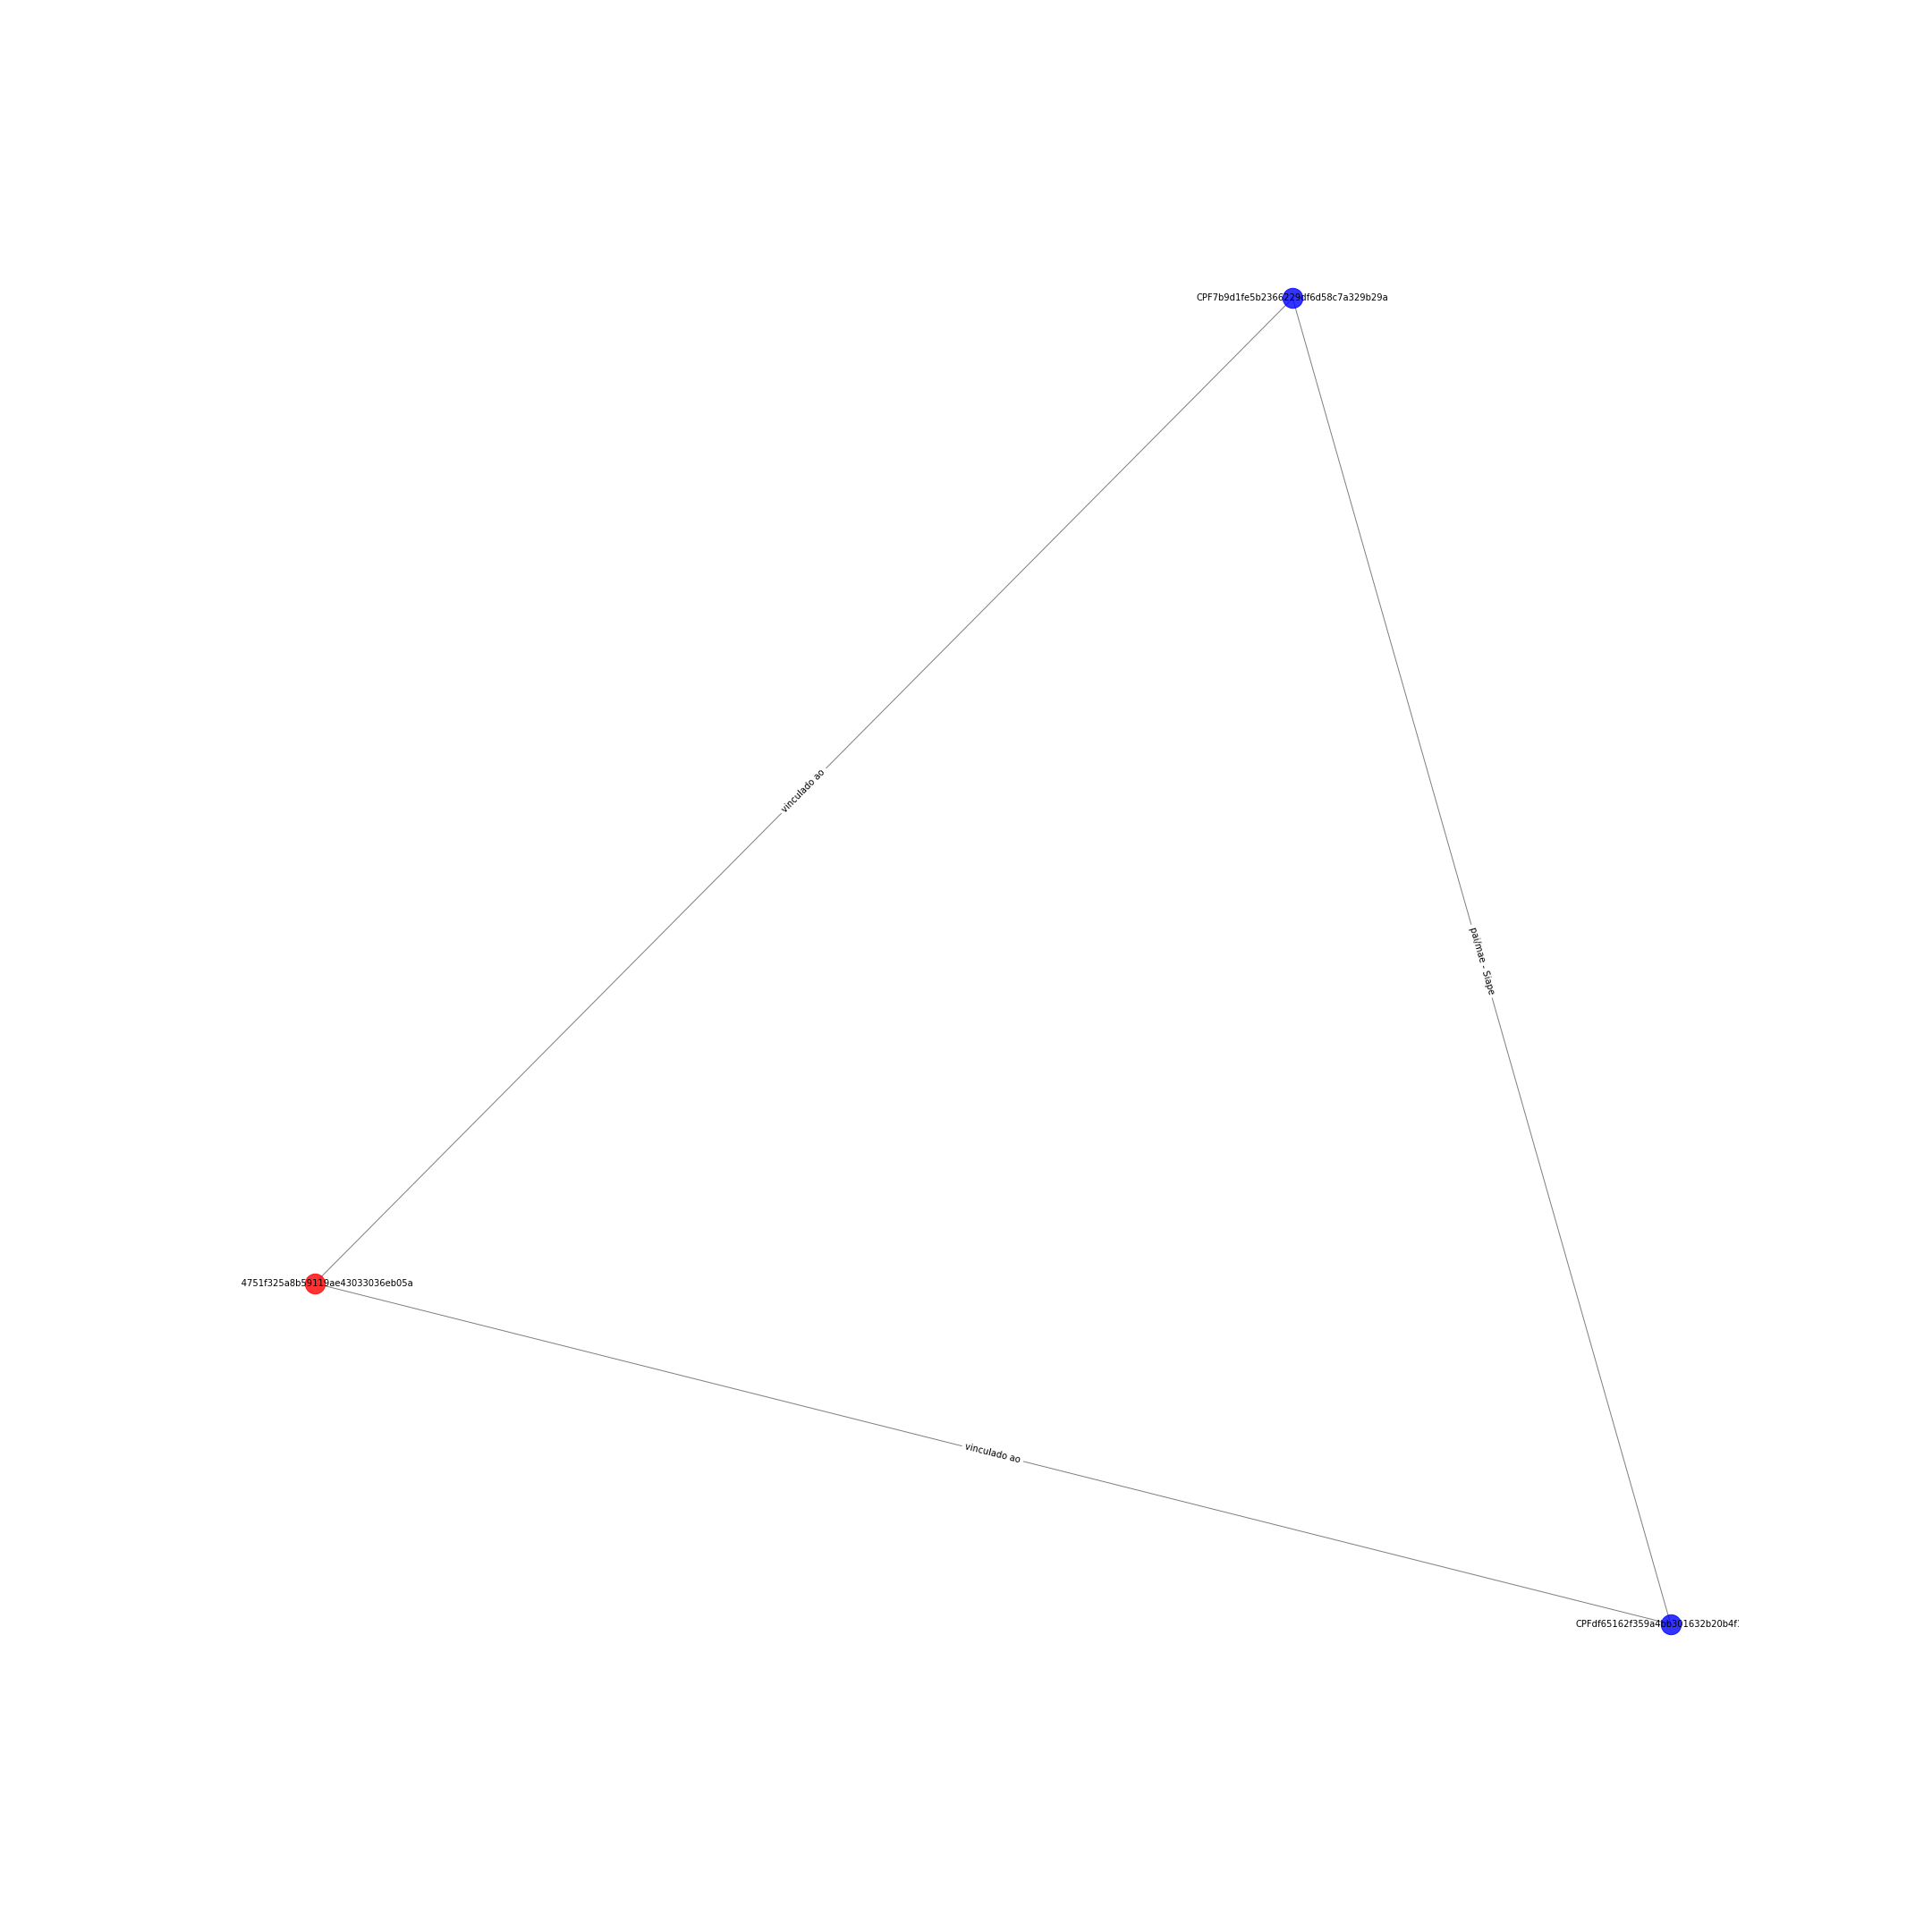

Data behind this chart, as committed beside it:
ORGd4751f325a8b59119ae43033036eb05a; CPFdf65162f359a4bb301632b20b4f1677d; {'etiqueta': 'vinculado ao'}
ORGd4751f325a8b59119ae43033036eb05a; CPF7b9d1fe5b2366229df6d58c7a329b29a; {'etiqueta': 'vinculado ao'}
CPFdf65162f359a4bb301632b20b4f1677d; CPF7b9d1fe5b2366229df6d58c7a329b29a; {'etiqueta': 'pai/mae - Siape'}
